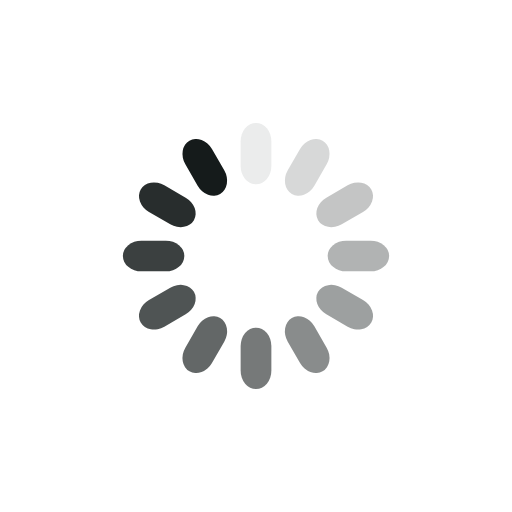
t = 0.00 s
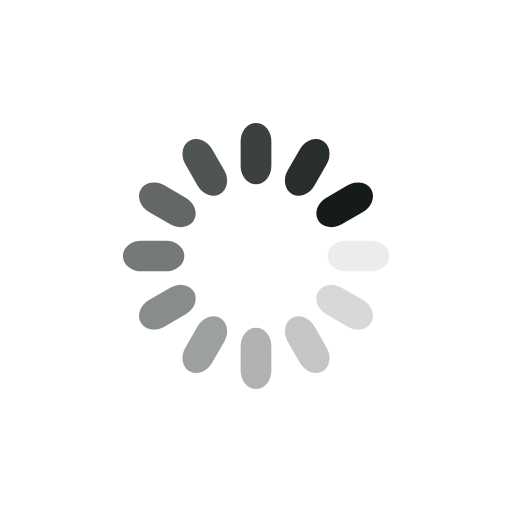
t = 0.25 s
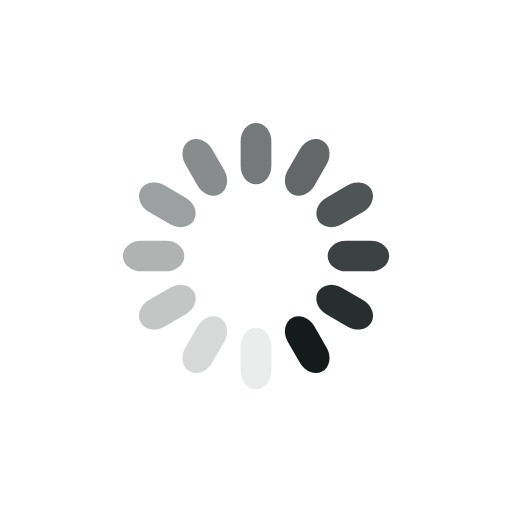
t = 0.50 s
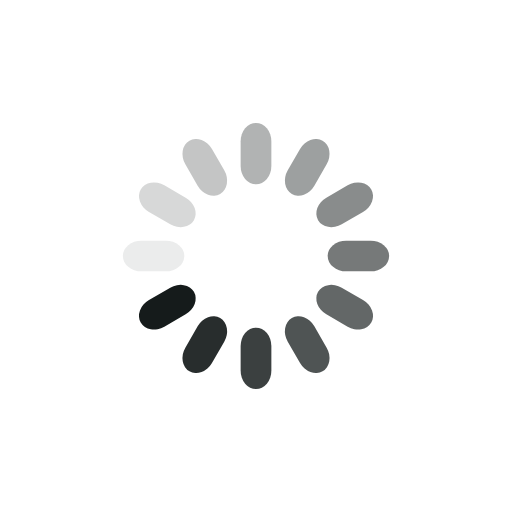
t = 0.75 s

The animated SVG that drew these frames (rendered in a browser with its animation timeline set to each time). Animation: 12 SMIL elements (animate=12); one cycle of 1.00 s, repeats indefinitely.

<svg xmlns="http://www.w3.org/2000/svg" xmlns:xlink="http://www.w3.org/1999/xlink" style="margin:auto;background:transparent;display:block;" width="200px" height="200px" viewBox="0 0 100 100" preserveAspectRatio="xMidYMid">
<g transform="rotate(0 50 50)">
  <rect x="47" y="24" rx="3" ry="3.6" width="6" height="12" fill="#151b1b">
    <animate attributeName="opacity" values="1;0" keyTimes="0;1" dur="1s" begin="-0.9166666666666666s" repeatCount="indefinite"></animate>
  </rect>
</g><g transform="rotate(30 50 50)">
  <rect x="47" y="24" rx="3" ry="3.6" width="6" height="12" fill="#151b1b">
    <animate attributeName="opacity" values="1;0" keyTimes="0;1" dur="1s" begin="-0.8333333333333334s" repeatCount="indefinite"></animate>
  </rect>
</g><g transform="rotate(60 50 50)">
  <rect x="47" y="24" rx="3" ry="3.6" width="6" height="12" fill="#151b1b">
    <animate attributeName="opacity" values="1;0" keyTimes="0;1" dur="1s" begin="-0.75s" repeatCount="indefinite"></animate>
  </rect>
</g><g transform="rotate(90 50 50)">
  <rect x="47" y="24" rx="3" ry="3.6" width="6" height="12" fill="#151b1b">
    <animate attributeName="opacity" values="1;0" keyTimes="0;1" dur="1s" begin="-0.6666666666666666s" repeatCount="indefinite"></animate>
  </rect>
</g><g transform="rotate(120 50 50)">
  <rect x="47" y="24" rx="3" ry="3.6" width="6" height="12" fill="#151b1b">
    <animate attributeName="opacity" values="1;0" keyTimes="0;1" dur="1s" begin="-0.5833333333333334s" repeatCount="indefinite"></animate>
  </rect>
</g><g transform="rotate(150 50 50)">
  <rect x="47" y="24" rx="3" ry="3.6" width="6" height="12" fill="#151b1b">
    <animate attributeName="opacity" values="1;0" keyTimes="0;1" dur="1s" begin="-0.5s" repeatCount="indefinite"></animate>
  </rect>
</g><g transform="rotate(180 50 50)">
  <rect x="47" y="24" rx="3" ry="3.6" width="6" height="12" fill="#151b1b">
    <animate attributeName="opacity" values="1;0" keyTimes="0;1" dur="1s" begin="-0.4166666666666667s" repeatCount="indefinite"></animate>
  </rect>
</g><g transform="rotate(210 50 50)">
  <rect x="47" y="24" rx="3" ry="3.6" width="6" height="12" fill="#151b1b">
    <animate attributeName="opacity" values="1;0" keyTimes="0;1" dur="1s" begin="-0.3333333333333333s" repeatCount="indefinite"></animate>
  </rect>
</g><g transform="rotate(240 50 50)">
  <rect x="47" y="24" rx="3" ry="3.6" width="6" height="12" fill="#151b1b">
    <animate attributeName="opacity" values="1;0" keyTimes="0;1" dur="1s" begin="-0.25s" repeatCount="indefinite"></animate>
  </rect>
</g><g transform="rotate(270 50 50)">
  <rect x="47" y="24" rx="3" ry="3.6" width="6" height="12" fill="#151b1b">
    <animate attributeName="opacity" values="1;0" keyTimes="0;1" dur="1s" begin="-0.16666666666666666s" repeatCount="indefinite"></animate>
  </rect>
</g><g transform="rotate(300 50 50)">
  <rect x="47" y="24" rx="3" ry="3.6" width="6" height="12" fill="#151b1b">
    <animate attributeName="opacity" values="1;0" keyTimes="0;1" dur="1s" begin="-0.08333333333333333s" repeatCount="indefinite"></animate>
  </rect>
</g><g transform="rotate(330 50 50)">
  <rect x="47" y="24" rx="3" ry="3.6" width="6" height="12" fill="#151b1b">
    <animate attributeName="opacity" values="1;0" keyTimes="0;1" dur="1s" begin="0s" repeatCount="indefinite"></animate>
  </rect>
</g>
</svg>
